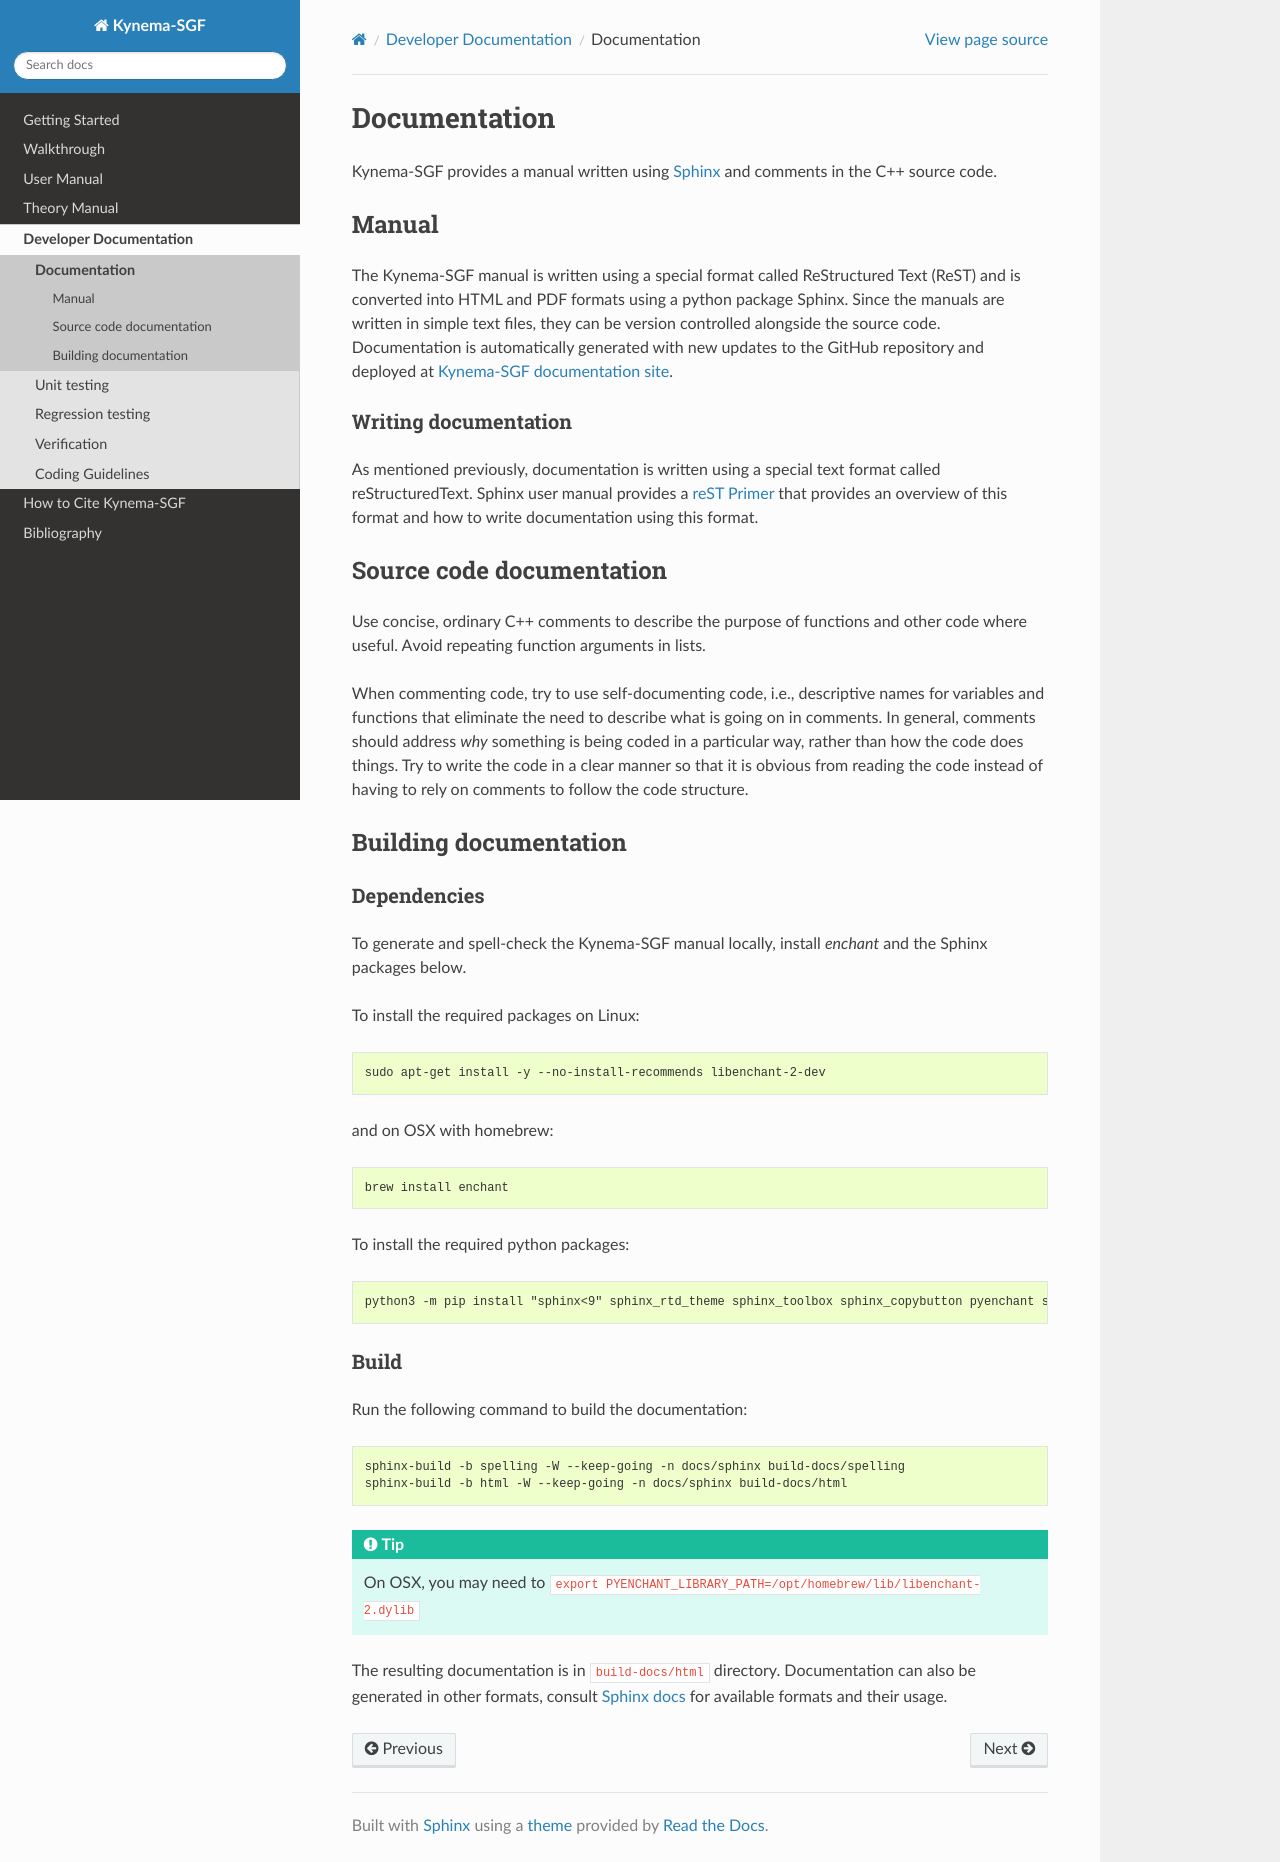

repository: kynema/kynema-sgf · page: developer/documentation.html · generator: sphinx

.. _dev-documenting:

Documentation
=============

Kynema-SGF provides a manual written using
`Sphinx <https://www.sphinx-doc.org/en/master/index.html>`_ and comments in
the C++ source code.

Manual
------

The Kynema-SGF manual is written using a special format called
ReStructured Text (ReST) and is converted into HTML and PDF formats
using a python package Sphinx. Since the manuals are written in simple
text files, they can be version controlled alongside the source
code. Documentation is automatically generated with new updates to the
GitHub repository and deployed at `Kynema-SGF documentation site
<https://kynema.github.io/kynema-sgf>`_.

Writing documentation
`````````````````````

As mentioned previously, documentation is written using a special text format
called reStructuredText. Sphinx user manual provides a `reST Primer
<https://www.sphinx-doc.org/en/master/usage/restructuredtext/index.html>`_ that
provides an overview of this format and how to write documentation using this format.


Source code documentation
-------------------------

Use concise, ordinary C++ comments to describe the purpose of functions and
other code where useful. Avoid repeating function arguments in lists.

When commenting code, try to use self-documenting code, i.e., descriptive names
for variables and functions that eliminate the need to describe what is going on
in comments. In general, comments should address *why* something is being coded
in a particular way, rather than how the code does things. Try to write the code
in a clear manner so that it is obvious from reading the code instead of having
to rely on comments to follow the code structure.

Building documentation
----------------------

Dependencies
````````````

To generate and spell-check the Kynema-SGF manual locally, install
`enchant` and the Sphinx packages below.

To install the required packages on Linux:

.. code-block:: console

    sudo apt-get install -y --no-install-recommends libenchant-2-dev

and on OSX with homebrew:

.. code-block:: console

    brew install enchant

To install the required python packages:

.. code-block:: console

    python3 -m pip install "sphinx<9" sphinx_rtd_theme sphinx_toolbox sphinx_copybutton pyenchant sphinxcontrib-spelling sphinxcontrib-bibtex

Build
`````

Run the following command to build the documentation:

.. code-block:: console

    sphinx-build -b spelling -W --keep-going -n docs/sphinx build-docs/spelling
    sphinx-build -b html -W --keep-going -n docs/sphinx build-docs/html

.. tip::

   On OSX, you may need to :code:`export PYENCHANT_LIBRARY_PATH=/opt/homebrew/lib/libenchant-2.dylib`

The resulting documentation is in ``build-docs/html``
directory. Documentation can also be generated in other formats,
consult `Sphinx docs
<https://www.sphinx-doc.org/en/master/usage/builders/index.html>`_ for
available formats and their usage.
